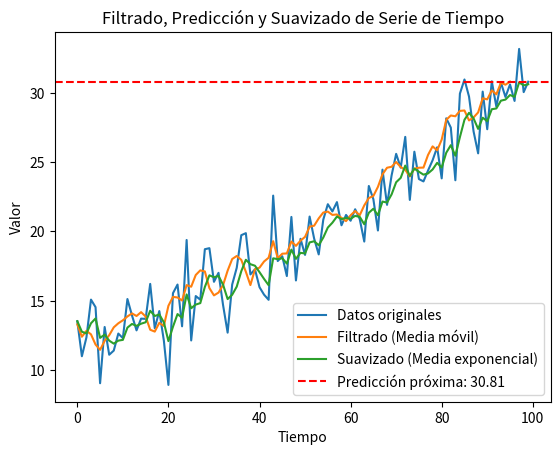

The script that saved this image:

import numpy as np
import matplotlib.pyplot as plt

# Generar datos de ejemplo (una serie de tiempo con tendencia y ruido)
np.random.seed(0)
datos = np.linspace(10, 30, 100) + np.random.normal(0, 2, 100)

# Filtrado (media móvil para reducir ruido)
def filtrado(serie, ventana=5):
    return np.convolve(serie, np.ones(ventana) / ventana, mode='valid')

# Predicción (predecir el próximo valor usando la tendencia de los últimos puntos)
def prediccion(serie, puntos=5):
    return np.mean(serie[-puntos:])

# Suavizado (media exponencial para reducir variabilidad)
def suavizado(serie, alpha=0.3):
    suavizada = [serie[0]]
    for valor in serie[1:]:
        suavizada.append(alpha * valor + (1 - alpha) * suavizada[-1])
    return suavizada

# Visualización de los resultados
filtrada = filtrado(datos)
suavizada = suavizado(datos)
prediccion_valor = prediccion(datos)

plt.plot(datos, label="Datos originales")
plt.plot(range(len(filtrada)), filtrada, label="Filtrado (Media móvil)")
plt.plot(suavizada, label="Suavizado (Media exponencial)")
plt.axhline(prediccion_valor, color='red', linestyle='--', label=f"Predicción próxima: {prediccion_valor:.2f}")
plt.legend()
plt.title("Filtrado, Predicción y Suavizado de Serie de Tiempo")
plt.xlabel("Tiempo")
plt.ylabel("Valor")
plt.show()
